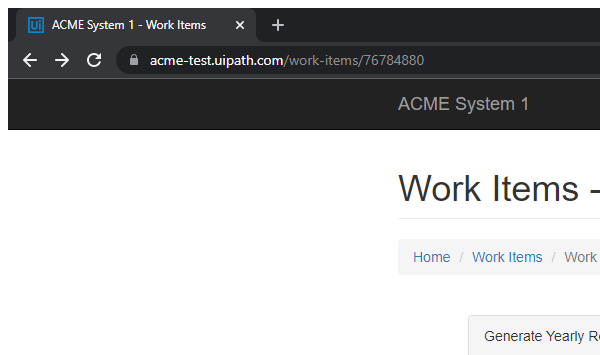
Task: Generate Yearly Report for Vendor - Practice UiPath Advanced RPA Developer
Workflow: AcmeSystem_ReturnDashboard

Step 1: Attach Browser 'chrome.exe ACME' in window 'ACME System 1 - *' (chrome.exe)

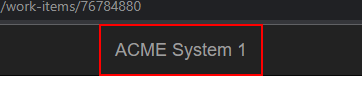
Step 2: click on the link
